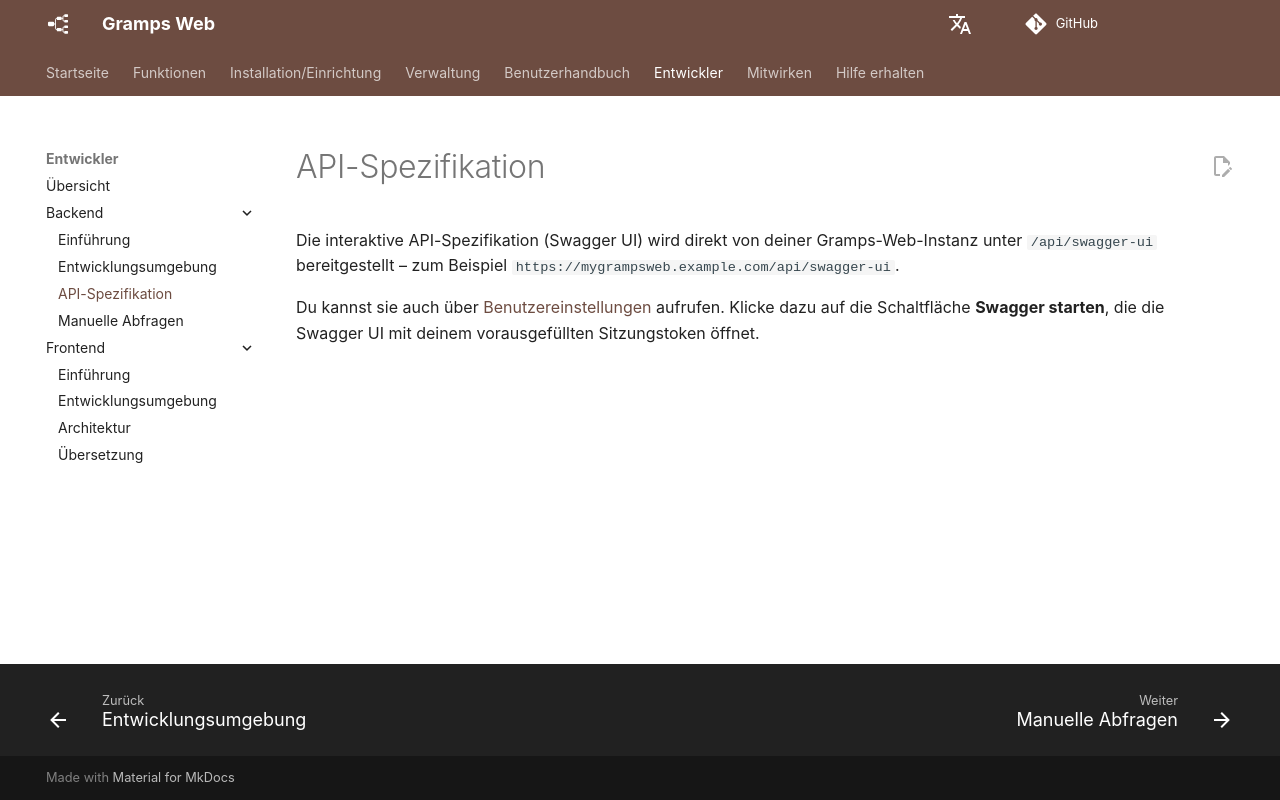

repository: gramps-project/gramps-web-docs · page: de/development/backend/api/index.html · generator: mkdocs

---
hide:
  - toc
---

# API-Spezifikation

Die interaktive API-Spezifikation (Swagger UI) wird direkt von deiner Gramps-Web-Instanz unter `/api/swagger-ui` bereitgestellt – zum Beispiel `https://mygrampsweb.example.com/api/swagger-ui`.

Du kannst sie auch über [Benutzereinstellungen](../../user-guide/settings.md) aufrufen. Klicke dazu auf die Schaltfläche **Swagger starten**, die die Swagger UI mit deinem vorausgefüllten Sitzungstoken öffnet.
